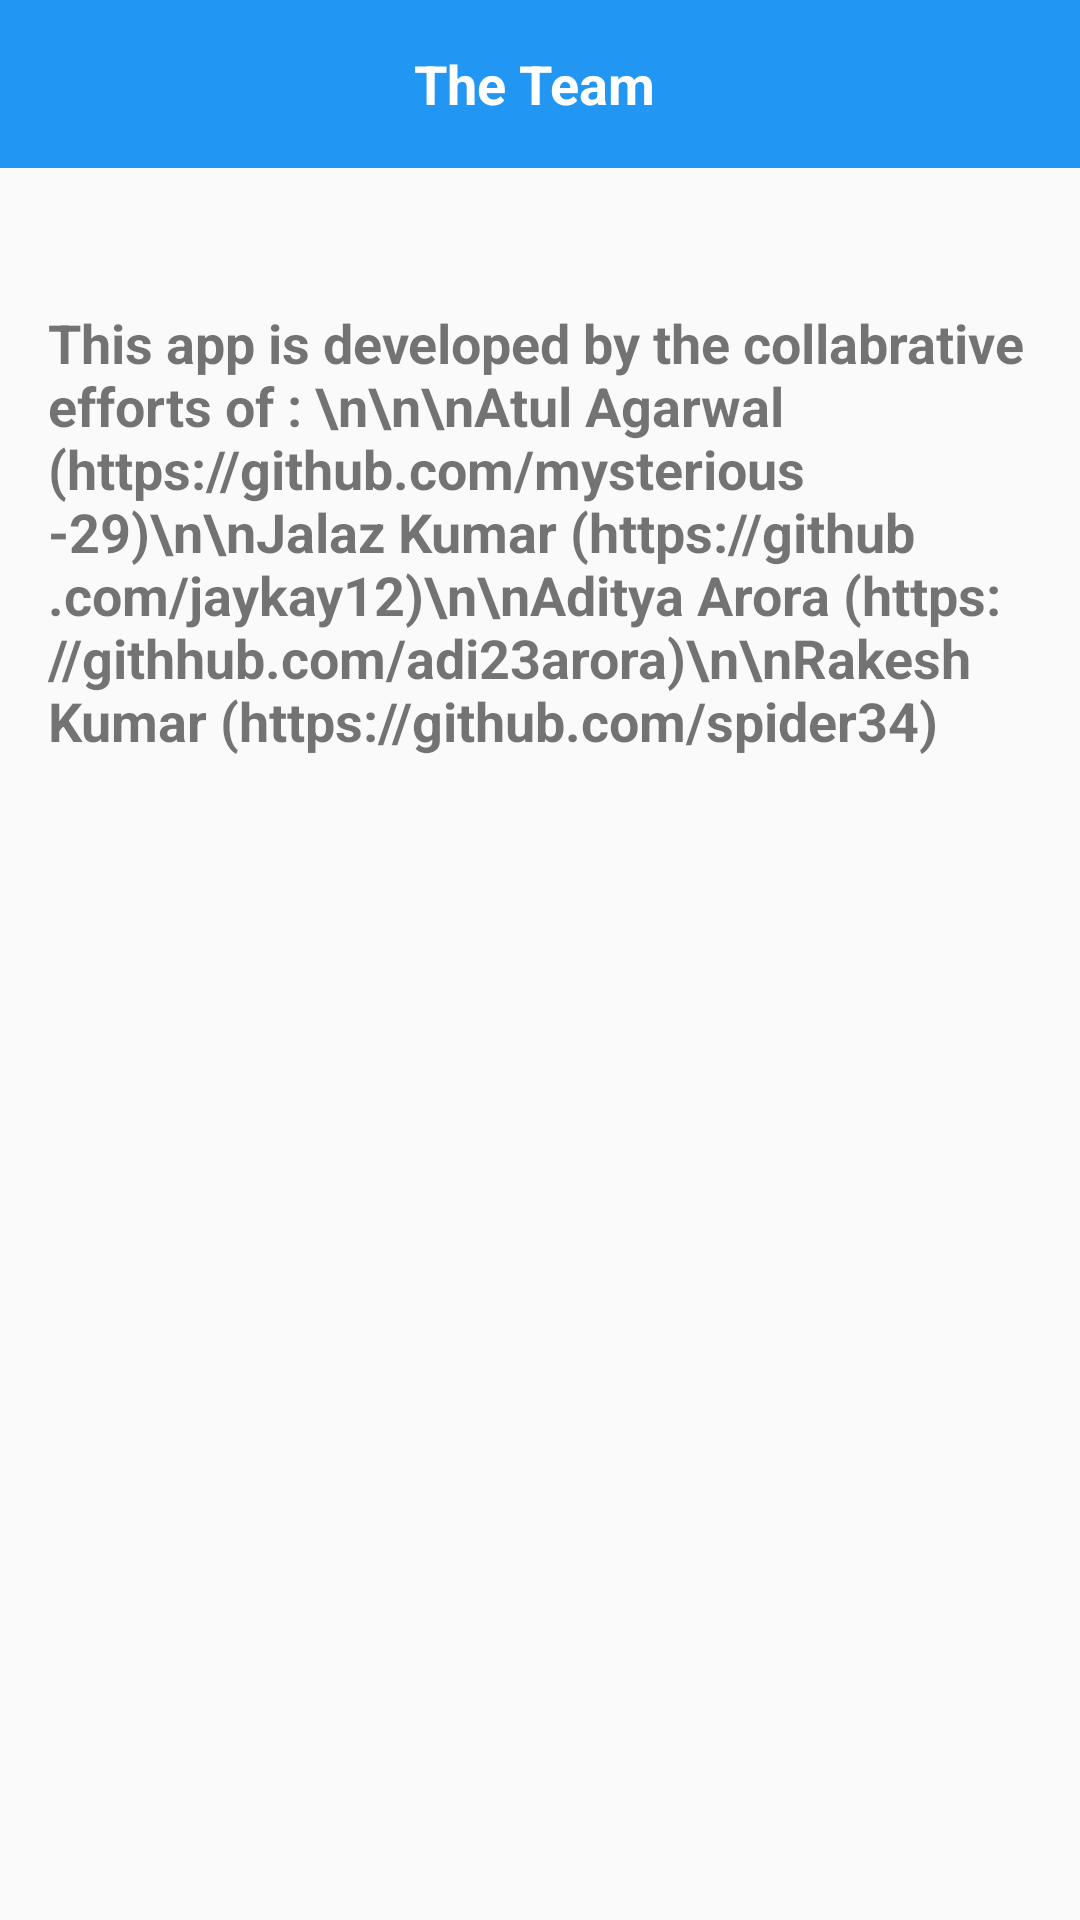

Write the Android layout XML for this screen, with the resource values it uses.
<!-- AndroidManifest.xml: application theme AppTheme -->
<!-- res/layout/activity_team.xml -->
<?xml version="1.0" encoding="utf-8"?>
<RelativeLayout xmlns:android="http://schemas.android.com/apk/res/android"
    xmlns:tools="http://schemas.android.com/tools"
    android:id="@+id/activity_team"
    android:layout_width="match_parent"
    android:layout_height="match_parent"
    tools:context="com.example.mysterious.filecrypt.Activities.TeamActivity">

    <android.support.v7.widget.Toolbar
        android:layout_width="match_parent"
        android:layout_height="wrap_content"
        android:id="@+id/teamToolbar"
        android:background="@color/colorPrimary"
       >


        <TextView
            android:layout_width="match_parent"
            android:layout_height="wrap_content"
            android:text="The Team"
            android:textColor="#fff"
            android:textStyle="bold"
            android:textSize="18sp"
            android:gravity="center_horizontal"
            android:layout_marginRight="20dp"/>

    </android.support.v7.widget.Toolbar>

<LinearLayout
    android:padding="16dp"
    android:layout_width="match_parent"
    android:layout_height="wrap_content"
    android:layout_below="@id/teamToolbar">

    <TextView
        android:layout_marginTop="30dp"
        android:textStyle="bold"
        android:textSize="18sp"
        android:layout_width="match_parent"
        android:layout_height="wrap_content"
        android:text="This app is developed by the collabrative efforts of : \n\n\nAtul Agarwal (https://github.com/mysterious-29)\n\nJalaz Kumar (https://github.com/jaykay12)\n\nAditya Arora (https://githhub.com/adi23arora)\n\nRakesh Kumar (https://github.com/spider34)"/>


</LinearLayout>


</RelativeLayout>
<!-- resources referenced by this layout -->
<resources>
  <color name="colorPrimary">#2196F3</color>
  <style name="AppTheme" parent="Theme.AppCompat.Light.NoActionBar">
          
  
          <item name="colorPrimary">@color/colorPrimary</item>
          <item name="colorPrimaryDark">@color/colorPrimaryDark</item>
          <item name="colorAccent">@color/colorAccent</item>
          <item name="windowActionBar">false</item>
          <item name="windowNoTitle">true</item>
      </style>
  <color name="colorPrimaryDark">#1976D2</color>
  <color name="colorAccent">#c2110e</color>
</resources>
